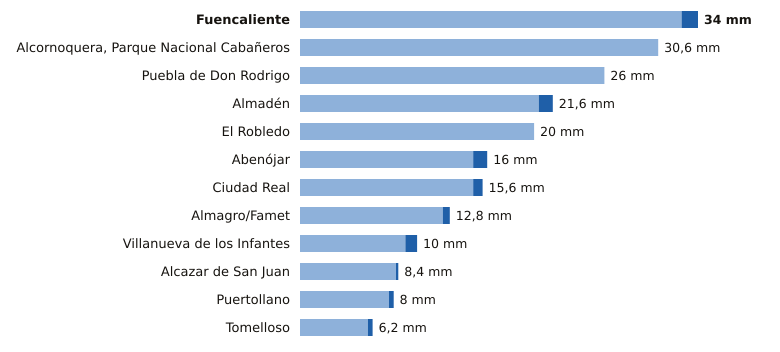

The data file committed next to this chart (first rows):
estacion, provincia, indicativo, mm_6_dias_anteriores, mm_hoy, mm_7_dias, horas_de_hoy
Fuencaliente, Ciudad Real, 5341C, 32.6, 1.4, 34.0, 8
Alcornoquera, Parque Nacional Cabañeros, Ciudad Real, 4195E, 30.6, 0.0, 30.6, 9
Puebla de Don Rodrigo, Ciudad Real, 4220X, 26.0, 0.0, 26.0, 9
Almadén, Ciudad Real, 4300Y, 20.4, 1.2, 21.6, 7
El Robledo, Ciudad Real, 4193Y, 20.0, 0.0, 20.0, 8
Abenójar, Ciudad Real, 4210Y, 14.8, 1.2, 16.0, 9
Ciudad Real, Ciudad Real, 4121, 14.8, 0.8, 15.6, 9
Almagro/Famet, Ciudad Real, 4116I, 12.2, 0.6, 12.8, 8
Villanueva de los Infantes, Ciudad Real, 4138Y, 9.0, 1.0, 10.0, 9
Alcazar de San Juan, Ciudad Real, 4064Y, 8.2, 0.2, 8.4, 6
Puertollano, Ciudad Real, 5304Y, 7.6, 0.4, 8.0, 9
Tomelloso, Ciudad Real, 4103X, 5.8, 0.4, 6.2, 9
